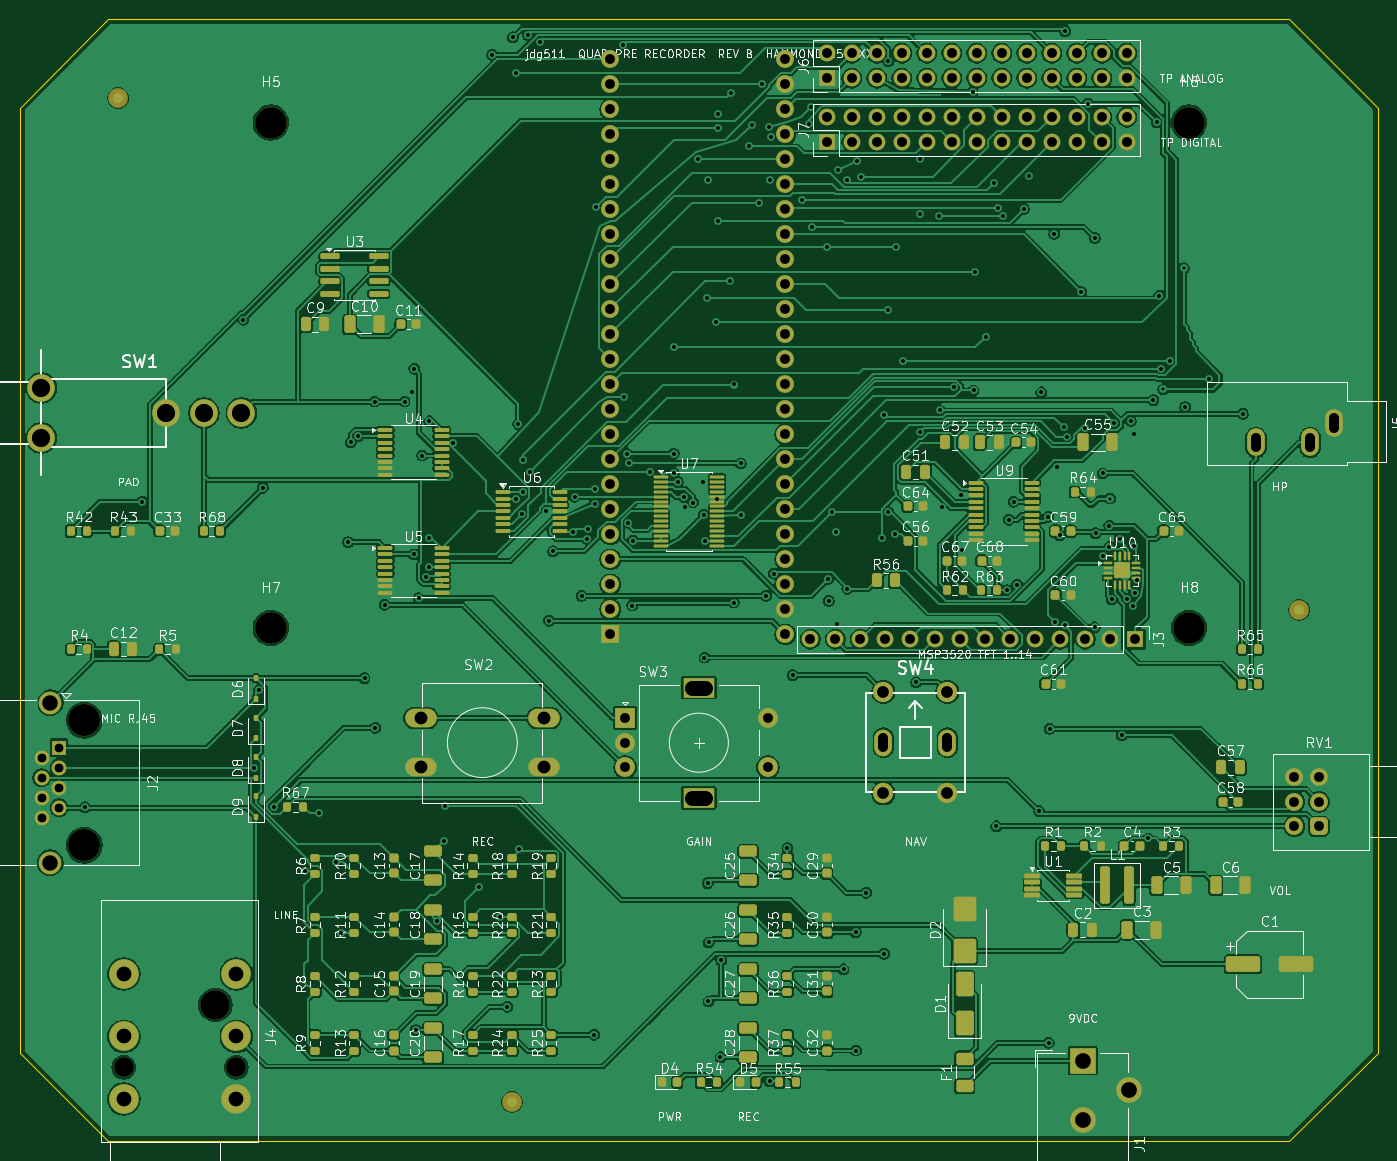
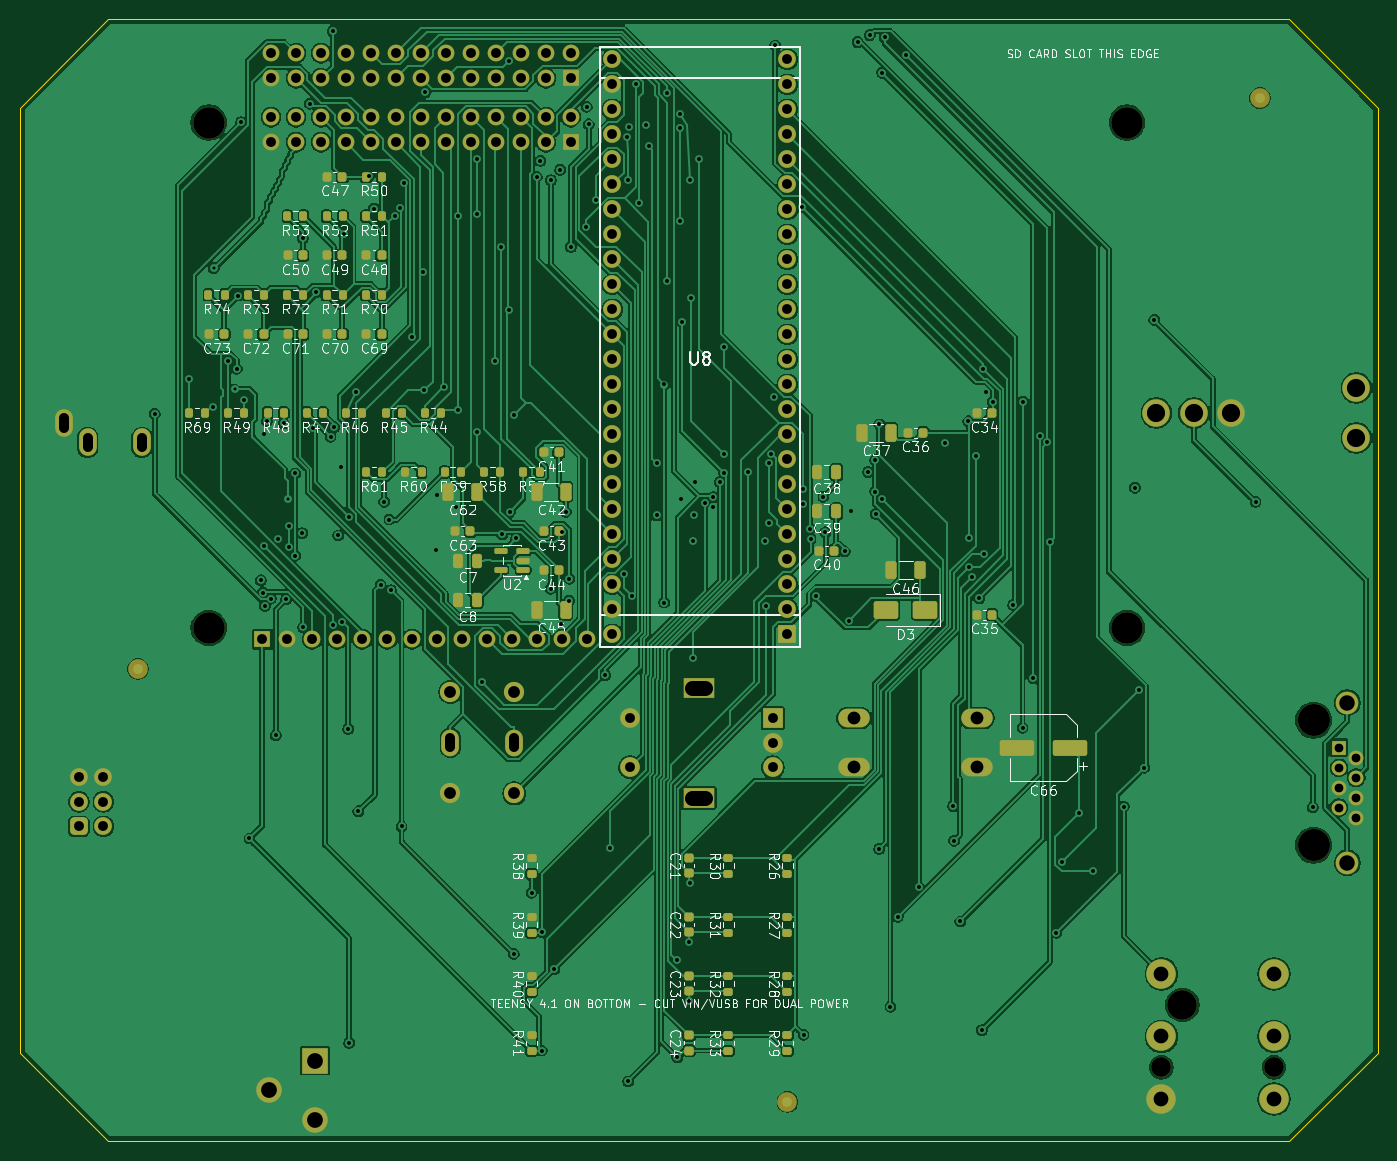
Circuit board: 12 layer files. Board 138.0 x 114.0 mm.
- bottom_copper: QuadPreRecorder_rev3_4layer_routed-B_Cu.gbr (326305 bytes)
- bottom_mask: QuadPreRecorder_rev3_4layer_routed-B_Mask.gbr (12035 bytes)
- paste: QuadPreRecorder_rev3_4layer_routed-B_Paste.gbr (6707 bytes)
- bottom_silk: QuadPreRecorder_rev3_4layer_routed-B_Silkscreen.gbr (161146 bytes)
- outline: QuadPreRecorder_rev3_4layer_routed-Edge_Cuts.gbr (838 bytes)
- top_copper: QuadPreRecorder_rev3_4layer_routed-F_Cu.gbr (434672 bytes)
- top_mask: QuadPreRecorder_rev3_4layer_routed-F_Mask.gbr (18484 bytes)
- paste: QuadPreRecorder_rev3_4layer_routed-F_Paste.gbr (13283 bytes)
- top_silk: QuadPreRecorder_rev3_4layer_routed-F_Silkscreen.gbr (260499 bytes)
- inner_copper: QuadPreRecorder_rev3_4layer_routed-In1_Cu.gbr (356736 bytes)
- inner_copper: QuadPreRecorder_rev3_4layer_routed-In2_Cu.gbr (324482 bytes)
- drill: QuadPreRecorder_rev3_4layer_routed.drl (7150 bytes)

=== bottom_copper: QuadPreRecorder_rev3_4layer_routed-B_Cu.gbr (326305 bytes, source omitted) ===
=== bottom_mask: QuadPreRecorder_rev3_4layer_routed-B_Mask.gbr (12035 bytes, source omitted) ===
=== paste: QuadPreRecorder_rev3_4layer_routed-B_Paste.gbr (6707 bytes, source omitted) ===
=== bottom_silk: QuadPreRecorder_rev3_4layer_routed-B_Silkscreen.gbr (161146 bytes, source omitted) ===
=== outline: QuadPreRecorder_rev3_4layer_routed-Edge_Cuts.gbr ===
%TF.GenerationSoftware,KiCad,Pcbnew,10.0.5*%
%TF.CreationDate,2026-08-01T18:54:08-05:00*%
%TF.ProjectId,QuadPreRecorder_rev3_4layer_routed,51756164-5072-4655-9265-636f72646572,B*%
%TF.SameCoordinates,Original*%
%TF.FileFunction,Profile,NP*%
%FSLAX46Y46*%
G04 Gerber Fmt 4.6, Leading zero omitted, Abs format (unit mm)*
G04 Created by KiCad (PCBNEW 10.0.5) date 2026-08-01 18:54:08*
%MOMM*%
%LPD*%
G01*
G04 APERTURE LIST*
%TA.AperFunction,Profile*%
%ADD10C,0.150000*%
%TD*%
G04 APERTURE END LIST*
D10*
X0Y-9000000D02*
X9000000Y0D01*
X0Y-105000000D02*
X0Y-9000000D01*
X9000000Y0D02*
X129000000Y0D01*
X9000000Y-114000000D02*
X0Y-105000000D01*
X129000000Y0D02*
X138000000Y-9000000D01*
X129000000Y-114000000D02*
X9000000Y-114000000D01*
X138000000Y-9000000D02*
X138000000Y-105000000D01*
X138000000Y-105000000D02*
X129000000Y-114000000D01*
M02*

=== top_copper: QuadPreRecorder_rev3_4layer_routed-F_Cu.gbr (434672 bytes, source omitted) ===
=== top_mask: QuadPreRecorder_rev3_4layer_routed-F_Mask.gbr (18484 bytes, source omitted) ===
=== paste: QuadPreRecorder_rev3_4layer_routed-F_Paste.gbr (13283 bytes, source omitted) ===
=== top_silk: QuadPreRecorder_rev3_4layer_routed-F_Silkscreen.gbr (260499 bytes, source omitted) ===
=== inner_copper: QuadPreRecorder_rev3_4layer_routed-In1_Cu.gbr (356736 bytes, source omitted) ===
=== inner_copper: QuadPreRecorder_rev3_4layer_routed-In2_Cu.gbr (324482 bytes, source omitted) ===
=== drill: QuadPreRecorder_rev3_4layer_routed.drl (7150 bytes, source omitted) ===
